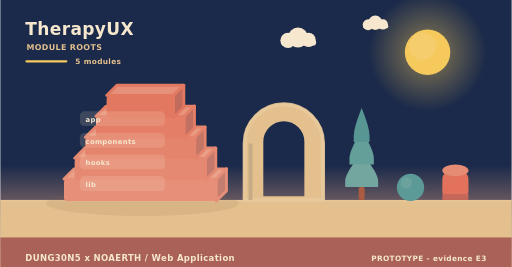
t = 0.00 s
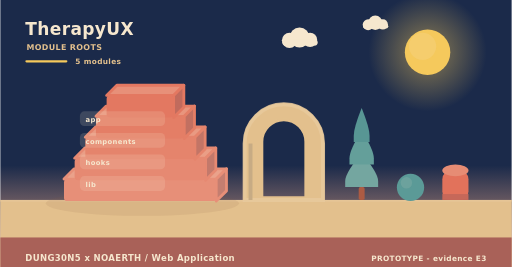
t = 2.00 s
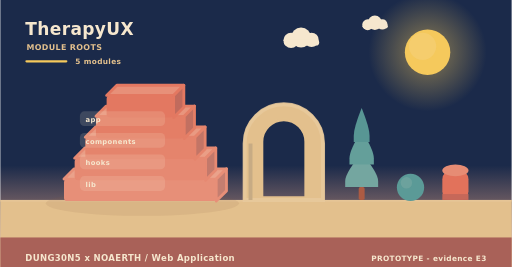
t = 4.00 s
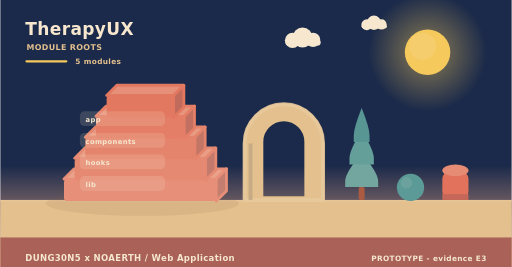
t = 6.00 s
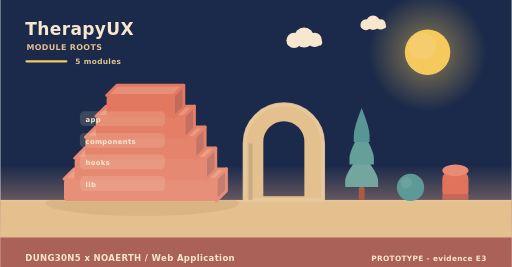
t = 8.00 s
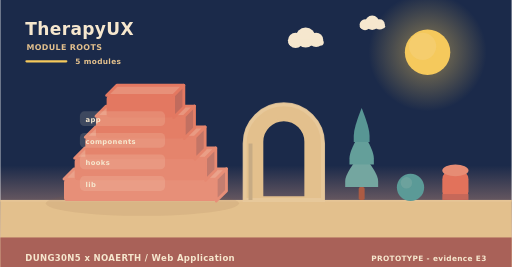
t = 10.00 s

The animated SVG that drew these frames (rendered in a browser with its animation timeline set to each time). Animation: 6 SMIL elements (animateTransform=6); frames cover the first 10.00 s, repeats indefinitely.

<svg xmlns="http://www.w3.org/2000/svg" width="900" height="470" viewBox="0 0 900 470" role="img" aria-label="TherapyUX - how it is built"><linearGradient id="skya" x1="0" y1="0" x2="0" y2="1"><stop offset="0" stop-color="#1b2a4a"/><stop offset="0.62" stop-color="#1b2a4a"/><stop offset="1" stop-color="#f3ad8a"/></linearGradient><rect width="900" height="470" fill="url(#skya)"/><radialGradient id="suna"><stop offset="0.35" stop-color="#f5c95c" stop-opacity="0.34"/><stop offset="1" stop-color="#f5c95c" stop-opacity="0"/></radialGradient><circle cx="752" cy="92" r="104" fill="url(#suna)"/><circle cx="752" cy="92" r="40" fill="#f5c95c"/><circle cx="743.2" cy="81.6" r="24" fill="#f5d27e" opacity="0.5"/><g><circle cx="524" cy="66" r="17.64" fill="#f6e7ce"/><circle cx="506.36" cy="71.04" r="13.44" fill="#f6e7ce"/><circle cx="542.48" cy="70.2" r="12.6" fill="#f6e7ce"/><rect x="493.76" y="69.36" width="62.16" height="10.92" rx="5.46" fill="#f6e7ce"/><animateTransform attributeName="transform" type="translate" values="0 0;24 0;0 0" dur="36s" begin="0s" repeatCount="indefinite"/></g><g><circle cx="660" cy="40" r="12.6" fill="#f6e7ce"/><circle cx="647.4" cy="43.6" r="9.6" fill="#f6e7ce"/><circle cx="673.2" cy="43" r="9" fill="#f6e7ce"/><rect x="638.4" y="42.4" width="44.4" height="7.8" rx="3.9" fill="#f6e7ce"/><animateTransform attributeName="transform" type="translate" values="0 0;-18 0;0 0" dur="46s" begin="3s" repeatCount="indefinite"/></g><rect x="0" y="352" width="900" height="118" fill="#e3c08d"/><rect x="0" y="352" width="900" height="3" fill="#e6c596"/><text x="44" y="62" font-family="Verdana,DejaVu Sans,sans-serif" font-size="30" font-weight="700" letter-spacing="0.6" fill="#f6e7ce" text-anchor="start">TherapyUX</text><text x="46" y="88" font-family="Verdana,DejaVu Sans,sans-serif" font-size="14" font-weight="700" letter-spacing="0.6" fill="#e3c08d" text-anchor="start">MODULE ROOTS</text><rect x="44" y="106" width="74" height="4" rx="2" fill="#f5c95c"/><text x="132" y="112" font-family="Verdana,DejaVu Sans,sans-serif" font-size="13" font-weight="700" letter-spacing="0.6" fill="#e3c08d" text-anchor="start">5 modules</text><ellipse cx="250" cy="358" rx="170" ry="22" fill="rgba(138,90,68,0.11)"/><path d="M112,315.2 L380,315.2 L398,297.2 L130,297.2 Z" fill="#eaa28b" stroke="#e78f78" stroke-width="5" stroke-linejoin="round"/><path d="M380,315.2 L398,297.2 L398,336 L380,354 Z" fill="#c47e70" stroke="#e78f78" stroke-width="5" stroke-linejoin="round"/><rect x="112" y="315.2" width="268" height="38.8" rx="6" fill="#e78f78"/><path d="M130.76,278.4 L361.24,278.4 L379.24,260.4 L148.76,260.4 Z" fill="#ea9e86" stroke="#e68972" stroke-width="5" stroke-linejoin="round"/><path d="M361.24,278.4 L379.24,260.4 L379.24,299.2 L361.24,317.2 Z" fill="#c3796b" stroke="#e68972" stroke-width="5" stroke-linejoin="round"/><rect x="130.76" y="278.4" width="230.48" height="38.8" rx="6" fill="#e68972"/><path d="M149.52,241.6 L342.48,241.6 L360.48,223.6 L167.52,223.6 Z" fill="#e99a82" stroke="#e5846c" stroke-width="5" stroke-linejoin="round"/><path d="M342.48,241.6 L360.48,223.6 L360.48,262.4 L342.48,280.4 Z" fill="#c37566" stroke="#e5846c" stroke-width="5" stroke-linejoin="round"/><rect x="149.52" y="241.6" width="192.96" height="38.8" rx="6" fill="#e5846c"/><path d="M168.28,204.8 L323.72,204.8 L341.72,186.8 L186.28,186.8 Z" fill="#e8957d" stroke="#e47e66" stroke-width="5" stroke-linejoin="round"/><path d="M323.72,204.8 L341.72,186.8 L341.72,225.6 L323.72,243.6 Z" fill="#c27061" stroke="#e47e66" stroke-width="5" stroke-linejoin="round"/><rect x="168.28" y="204.8" width="155.44" height="38.8" rx="6" fill="#e47e66"/><path d="M187.04,168 L304.96,168 L322.96,150 L205.04,150 Z" fill="#e79079" stroke="#e37861" stroke-width="5" stroke-linejoin="round"/><path d="M304.96,168 L322.96,150 L322.96,188.8 L304.96,206.8 Z" fill="#c16b5d" stroke="#e37861" stroke-width="5" stroke-linejoin="round"/><rect x="187.04" y="168" width="117.92" height="38.8" rx="6" fill="#e37861"/><rect x="140" y="196" width="150" height="26" rx="8" fill="rgba(246,231,206,0.16)" opacity="0.94"/><g><text x="150" y="215" font-family="Verdana,DejaVu Sans,sans-serif" font-size="12" font-weight="700" letter-spacing="0.6" fill="#f6e7ce" text-anchor="start">app</text><animateTransform attributeName="transform" type="translate" values="0 10;0 0" dur="0.7s" begin="0.3s" fill="freeze"/></g><rect x="140" y="234" width="150" height="26" rx="8" fill="rgba(246,231,206,0.16)" opacity="0.94"/><g><text x="150" y="253" font-family="Verdana,DejaVu Sans,sans-serif" font-size="12" font-weight="700" letter-spacing="0.6" fill="#f6e7ce" text-anchor="start">components</text><animateTransform attributeName="transform" type="translate" values="0 10;0 0" dur="0.7s" begin="0.5s" fill="freeze"/></g><rect x="140" y="272" width="150" height="26" rx="8" fill="rgba(246,231,206,0.16)" opacity="0.94"/><g><text x="150" y="291" font-family="Verdana,DejaVu Sans,sans-serif" font-size="12" font-weight="700" letter-spacing="0.6" fill="#f6e7ce" text-anchor="start">hooks</text><animateTransform attributeName="transform" type="translate" values="0 10;0 0" dur="0.7s" begin="0.7s" fill="freeze"/></g><rect x="140" y="310" width="150" height="26" rx="8" fill="rgba(246,231,206,0.16)" opacity="0.94"/><g><text x="150" y="329" font-family="Verdana,DejaVu Sans,sans-serif" font-size="12" font-weight="700" letter-spacing="0.6" fill="#f6e7ce" text-anchor="start">lib</text><animateTransform attributeName="transform" type="translate" values="0 10;0 0" dur="0.7s" begin="0.9s" fill="freeze"/></g><path d="M430,352 L430,252.64 A69,69 0 0 1 568,252.64 L568,352 Z M460.36,348 L460.36,249.55 A38.64,38.64 0 0 1 537.64,249.55 L537.64,348 Z" fill="#e3c08d" fill-rule="evenodd" stroke="#e3c08d" stroke-width="5" stroke-linejoin="round"/><path d="M430,352 L430,252.64 A69,69 0 0 1 568,252.64 L568,352 Z" fill="none" stroke="#e8c99d" stroke-width="7" stroke-linecap="round" opacity="0.85"/><rect x="436.9" y="252.64" width="6.9" height="99.36" fill="#c7ab84"/><rect x="630.78" y="329.28" width="10.44" height="22.72" rx="2.9" fill="#ac5b43"/><path d="M636,269.64 Q607,304.23 607,318.54 Q607,329.28 607,329.28 L665,329.28 Q665,329.28 665,318.54 Q665,304.23 636,269.64 Z" fill="#74a6a0"/><path d="M636,229.88 Q614.54,264.47 614.54,278.78 Q614.54,289.52 614.54,289.52 L657.46,289.52 Q657.46,289.52 657.46,278.78 Q657.46,264.47 636,229.88 Z" fill="#649f9a"/><path d="M636,190.12 Q622.08,224.71 622.08,239.02 Q622.08,249.76 622.08,249.76 L649.92,249.76 Q649.92,249.76 649.92,239.02 Q649.92,224.71 636,190.12 Z" fill="#589694"/><circle cx="722" cy="330" r="24" fill="#5b9a97"/><circle cx="714.8" cy="321.84" r="10.08" fill="#7aa9a2" opacity="0.55"/><rect x="778" y="300" width="46" height="52" rx="15.33" fill="#e2725b"/><ellipse cx="801" cy="300" rx="23" ry="10.4" fill="#e68c74"/><rect x="778" y="341.6" width="46" height="10.4" fill="#c66859"/><rect x="0" y="418" width="900" height="52" rx="0" fill="#a65c56" opacity="0.94"/><text x="44" y="460" font-family="Verdana,DejaVu Sans,sans-serif" font-size="15" font-weight="700" letter-spacing="0.6" fill="#f6e7ce" text-anchor="start">DUNG30N5 x NOAERTH  /  Web Application</text><text x="856" y="460" font-family="Verdana,DejaVu Sans,sans-serif" font-size="13" font-weight="700" letter-spacing="0.6" fill="#f6e7ce" text-anchor="end">PROTOTYPE  -  evidence E3</text></svg>
